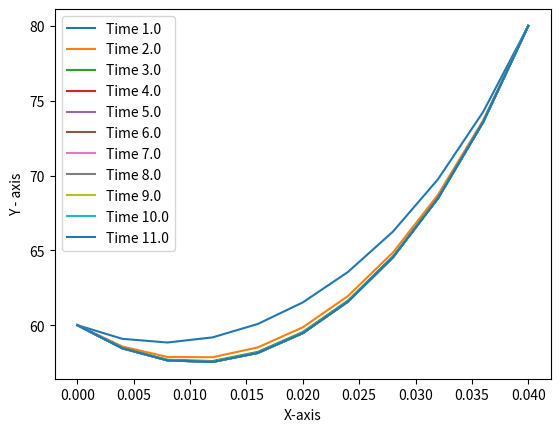

Python code for this plot: (Note: this script raises an exception after producing the figure.)
import numpy as np
import pandas as pd
import matplotlib.pyplot as plt
import math

def Input():
    d = 0
    L = [0.04]
    M = [11]
    density, Cp, TL, TR, dt = 1000.0, 10.0, 60.0, 80.0, 1
    Af, Ap, kf, kp, p_node, t_inf, h_inf = ([] for i in range(7))
    ql, qr = 0.0, 0.0
    q = []
    R = 0.002

    for i in range(M[0]):
        Af.append(math.pi * R * R)
        Ap.append(math.pi * R * R)
        p_node.append(math.pi * 2.0 * R)
        kf.append(5.0)
        q.append(0.25e6)
    Af.append(math.pi * R * R)
    kf.append(5.0)

    h_inf.append(12.5)
    t_inf.append(20.0)
    for i in range(1, M[0]-1):
        h_inf.append(12.5)
        t_inf.append(20.0)
    h_inf.append(12.5)
    t_inf.append(20.0)

    tr, tl, newman_r, newman_l, c_r, c_l = 1, 1, 0, 0, 0, 0

    return L, M, d, Af, Ap, kf, kp, p_node, t_inf, h_inf, density, Cp, q, ql, qr, TL, TR, dt, tr, tl, newman_r, newman_l, c_r, c_l

def gridGeneration(L, M, d):
    Xw, Xe, X, dxw, dxe, dx = ([] for i in range(6))
    s = []

    if d == 0:
        n = M[0]
        Xw.append(0.0)

        s.append(L[0] / (2.0 * (n - 1)))

        for i in range(1, n):
            if i == 1:
                Xw.append(Xw[i - 1] + s[0])
            else:
                Xw.append(Xw[i - 1] + 2 * s[0])

        Xe.append(s[0])

        for i in range(1, n):
            if i == n - 1:
                Xe.append(Xe[i - 1] + s[0])
            else:
                Xe.append(Xe[i - 1] + 2 * s[0])

        X.append(0.0)

        for i in range(1, n):
            X.append(X[i - 1] + 2 * s[0])

        dxw.append(0.0)
        for i in range(1, n):
            dxw.append(2 * s[0])

        for i in range(0, n - 1):
            dxe.append(2 * s[0])
        dxe.append(0.0)

        for i in range(n):
            if i == 0 or i == n - 1:
                dx.append(s[0])
            else:
                dx.append(2 * s[0])

    if d == 1:

        # Step Calculation
        # First Region
        s.insert(0, L[0] / (2 * M[0] - 1))

        # Last Region
        s.append((L[-1] - s[-1])/(2 * (M[-1] - 1)))

        k = 1
        Xw.append(0.0)
        for i in range(d + 1):
            for j in range(M[i]):
                if i == 0 and j == 0:
                    Xw.append(s[i])
                    k = k + 1
                elif i != 0 and j == 0:
                    Xw.append(Xw[k - 1] + s[i - 1] + s[i])
                    k = k + 1
                elif i == d and j == M[i] - 1:
                    break
                else:
                    Xw.append(Xw[k - 1] + 2 * s[i])
                    k = k + 1

        k = 0
        for i in range(d + 1):
            for j in range(M[i]):
                if i == 0 and j == 0:
                    Xe.append(s[i])
                    k = k + 1
                elif i != 0 and j == 0:
                    Xe.append(Xe[k - 1] + s[i - 1] + s[i])
                    k = k + 1
                elif i == d and j == M[i] - 1:
                    Xe.append(0.0)
                    k = k + 1
                else:
                    Xe.append(Xe[k - 1] + 2 * s[i])
                    k = k + 1

        X.append(0.0)
        k = 1
        for i in range(d + 1):
            for j in range(M[i]):
                if i == d and j == M[i] - 1:
                    break
                else:
                    X.append(X[k - 1] + 2 * s[i])
                    k = k + 1

        for i in range(d + 1):
            for j in range(M[i]):
                if i == 0 and j == 0:
                    dxw.append(0.0)
                elif i != 0 and j == 0:
                    dxw.append(s[i - 1] + s[i])
                else:
                    dxw.append(2 * s[i])

        for i in range(d + 1):
            for j in range(M[i]):
                if i != 0 and j == 0:
                    dxe.append(s[i - 1] + s[i])
                elif i == d and j == M[i] - 1:
                    dxe.append(0.0)
                else:
                    dxe.append(2 * s[i])

        for i in range(d + 1):
            for j in range(M[i]):
                if (i == 0 and j == 0) or (j == M[i] - 1 and i == d):
                    dx.append(s[i])
                elif (i != 0 or i != d) and j == 0:
                    dx.append(s[i - 1] + s[i])
                else:
                    dx.append(2 * s[i])

    elif d >= 2:
        # Step Calculation
        # First Region
        s.insert(0, L[0] / (2 * M[0] - 1))

        # Intermediate Regions
        j = 1
        for i in range(d - 1):
            s.append((L[j] - s[j - 1]) / (2 * M[j] - 1))
            j = j + 1

        # Last Region
        s.append((L[-1] - s[-2]) / (2 * (M[-1] - 1)))
        # Step Calculation ends

        # Grid Generation Begins

        k = 1
        Xw.append(0.0)
        for i in range(d + 1):
            for j in range(M[i]):
                if i == 0 and j == 0:
                    Xw.append(s[i])
                    k = k + 1
                elif i != 0 and j == 0:
                    Xw.append(Xw[k - 1] + s[i - 1] + s[i])
                    k = k + 1
                elif i == d and j == M[i] - 1:
                    break
                else:
                    Xw.append(Xw[k - 1] + 2 * s[i])
                    k = k + 1

        k = 0
        for i in range(d + 1):
            for j in range(M[i]):
                if i == 0 and j == 0:
                    Xe.append(s[i])
                    k = k + 1
                elif i != 0 and j == 0:
                    Xe.append(Xe[k - 1] + s[i - 1] + s[i])
                    k = k + 1
                elif i == d and j == M[i] - 1:
                    Xe.append(0.0)
                    k = k + 1
                else:
                    Xe.append(Xe[k - 1] + 2 * s[i])
                    k = k + 1

        X.append(0.0)
        k = 1
        for i in range(d + 1):
            for j in range(M[i]):
                if i == d and j == M[i] - 1:
                    break
                else:
                    X.append(X[k - 1] + 2 * s[i])
                    k = k + 1

        for i in range(d + 1):
            for j in range(M[i]):
                if i == 0 and j == 0:
                    dxw.append(0.0)
                elif i != 0 and j == 0:
                    dxw.append(s[i - 1] + s[i])
                else:
                    dxw.append(2 * s[i])

        for i in range(d + 1):
            for j in range(M[i]):
                if i != 0 and j == 0:
                    dxe.append(s[i - 1] + s[i])
                elif i == d and j == M[i] - 1:
                    dxe.append(0.0)
                else:
                    dxe.append(2 * s[i])

        for i in range(d + 1):
            for j in range(M[i]):
                if (i == 0 and j == 0) or (j == M[i] - 1 and i == d):
                    dx.append(s[i])
                elif (i != 0 or i != d) and j == 0:
                    dx.append(s[i - 1] + s[i])
                else:
                    dx.append(2 * s[i])

    print("Step array is ", s)
    print("Xw array is ", Xw)
    print("Xe array is ", Xe)
    print("X array is ", X)
    print("dxw array is ", dxw)
    print("dxe array is ", dxe)
    print("dx array is ", dx)

    return Xw, Xe, X, dxw, dxe, dx, s, M


def coefficient_matrix(dxw, dxe, dx, Xw, Xe, X, n, Af, Ap, kf, kp, p_node, t_inf, h_inf, density, Cp, q, ql, qr, TL, TR, dt, T_old, tr, tl, newman_r, newman_l, c_r, c_l):
    psi, mf = 1.0, 1.0
    AT, ATO, AE, AW, AQ, AC = ([] for i in range(6))
    CAE, CAEO, CAW, CAWO, CAQ, CAQO, CAC, CACO, CAP, CAPO = ([] for i in range(10))
    S = []
    AT.insert(0, density*Ap[0]*Cp*dx[0]*mf/dt)
    ATO.insert(0, density*Ap[0]*Cp*dx[0]*mf/dt)

    # Boundary Condition at Left Face
    # Temperature BC
    if tl == 1:
        CAE.insert(0, 0.0)
        CAEO.insert(0, 0.0)
        CAW.insert(0, 0.0)
        CAWO.insert(0, 0.0)
        CAQ.insert(0, 0.0)
        CAQO.insert(0, 0.0)
        CAC.insert(0, 0.0)
        CACO.insert(0, 0.0)
        CAP.insert(0, 1.0)
        CAPO.insert(0, 0.0)
        S.insert(0, TL)


    # Heat FLux BC
    if newman_l == 1:
        CAE.insert(0, psi * Af[1] * kf[1] / dxe[0])
        CAEO.insert(0, (1 - psi) * Af[1] * kf[1] / dxe[0])
        CAW.insert(0, 0)
        CAWO.insert(0, 0)
        CAQ.insert(0, psi * Ap[0] * ql * dx[0])
        CAQO.insert(0, (1 - psi) * Ap[0] * ql * dx[0])
        CAC.insert(0, psi * p_node[0] * dx[0] * h_inf[0])
        CACO.insert(0, (1 - psi) * p_node[0] * dx[0] * h_inf[0])
        CAP.insert(0, AT[0] + CAW[0] + CAE[0] + CAC[0])
        CAPO.insert(0, ATO[0] - CAWO[0] - CAEO[0] - CACO[0])
        S.insert(0, CAPO[0] * T_old[0] + CAEO[0] * T_old[1] + CAQ[0] + CAQO[0] + CAC[0] * t_inf + CACO[0] * t_inf)
        S[0] = S[0] + psi * Af[0] * ql + (1 - psi) * Af[0] * ql

    #Convection BC
    if c_l == 1:
        CAE.insert(0, psi * Af[1] * kf[1] / dxe[0])
        CAEO.insert(0, (1 - psi) * Af[1] * kf[1] / dxe[0])
        CAW.insert(0, 0)
        CAWO.insert(0, 0)
        CAQ.insert(0, psi * Ap[0] * ql * dx[0])
        CAQO.insert(0, (1 - psi) * Ap[0] * ql * dx[0])
        CAC.insert(0, psi * p_node[0] * dx[0] * h_inf[0])
        CACO.insert(0, (1 - psi) * p_node[0] * dx[0] * h_inf[0])
        CAP.insert(0, AT[0] + CAW[0] + CAE[0] + CAC[0])
        CAP[0] = CAP[0] + psi * Af[0] * h_inf[0]
        CAPO.insert(0, ATO[0] - CAWO[0] - CAEO[0] - CACO[0])
        CAPO[0] = CAPO[0] - (1 - psi) * Af[0] * h_inf[0]
        S.insert(0, CAPO[0] * T_old[0] + CAEO[0] * T_old[1] + CAQ[0] + CAQO[0] + CAC[0] * t_inf[0] + CACO[0] * t_inf[0])
        S[0] = S[0] + psi * Af[0] * h_inf[0] * t_inf[0] + (1 - psi) * Af[0] * h_inf[0] * t_inf[0]

    # Intermediate Control Volume
    for i in range(1, n-1):
        CAE.insert(i, psi*Af[i+1]*kf[i+1]/dxe[i])
        CAEO.insert(i, (1-psi)*Af[i+1]*kf[i+1]/dxe[i])
        CAW.insert(i, psi*Af[i]*kf[i]/dxw[i])
        CAWO.insert(i, (1 - psi)*Af[i]*kf[i]/dxw[i])
        CAQ.insert(i, psi*Ap[i]*q[i]*dx[i])
        CAQO.insert(i, (1-psi)*Ap[i]*q[i]*dx[i])
        CAC.insert(i, psi*p_node[i]*dx[i]*h_inf[i])
        CACO.insert(i, (1-psi)*p_node[i]*dx[i]*h_inf[i])
        AT.insert(i, density*Ap[i]*Cp*dx[i]*mf/dt)
        ATO.insert(i, density*Ap[i]*Cp*dx[i]*mf/dt)
        CAP.insert(i, AT[i] + CAW[i] + CAE[i] + CAC[i])
        CAPO.insert(i, ATO[i] - CAWO[i] - CAEO[i] - CACO[i])
        S.insert(i, CAPO[i]*T_old[i] + CAWO[i]*T_old[i-1] + CAEO[i]*T_old[i+1] + CAQ[i] + CAQO[i] + CAC[i]*t_inf[i] + CACO[i]*t_inf[i])
    # Intermediate Control Volume Ends

    AT.insert(n-1, density * Ap[n-1] * Cp * dx[n-1] * mf / dt)
    ATO.insert(n-1, density * Ap[n-1] * Cp * dx[n-1] * mf / dt)

    # Right Boundary Control Volume

    # Temporal BC
    if tr == 1:
        CAE.insert(n - 1, 0.0)
        CAEO.insert(n - 1, 0.0)
        CAW.insert(n - 1, 0.0)
        CAWO.insert(n - 1, 0.0)
        CAQ.insert(n - 1, 0.0)
        CAQO.insert(n - 1, 0.0)
        CAC.insert(n - 1, 0.0)
        CACO.insert(n - 1, 0.0)
        CAP.insert(n - 1, 1.0)
        CAPO.insert(n - 1, 0.0)
        S.insert(n-1, TR)

    # Heat Flux BC
    if newman_r == 1:
        CAW.insert(n - 1, psi * Af[n - 1] * kf[n - 1] / dxw[n - 1])
        CAWO.insert(n - 1, (1 - psi) * Af[n - 1] * kf[n - 1] / dxw[n - 1])
        CAE.insert(n - 1, 0)
        CAEO.insert(n - 1, 0)
        CAQ.insert(n - 1, psi * Ap[n - 1] * qr * dx[n - 1])
        CAQO.insert(n - 1, (1 - psi) * Ap[n - 1] * qr * dx[n - 1])
        CAC.insert(n - 1, psi * p_node[n - 1] * dx[n - 1] * h_inf[n-1])
        CACO.insert(n - 1, (1 - psi) * p_node[n - 1] * dx[n - 1] * h_inf[n-1])
        CAP.insert(n - 1, AT[n - 1] + CAW[n - 1] + CAE[n - 1] + CAC[n - 1])
        CAPO.insert(n - 1, ATO[n - 1] - CAWO[n - 1] - CAEO[n - 1] - CACO[n - 1])
        S.insert(n - 1, CAPO[n - 1] * T_old[n - 1] + CAWO[n - 1] * T_old[n - 1] + CAQ[n - 1] + CAQO[n - 1] + CAC[
            n - 1] * t_inf[n-1] + CACO[n - 1] * t_inf[n-1])
        S[n - 1] = S[n - 1] - psi * Af[n] * qr + (1 - psi) * Af[n] * qr

    # Convection Heat Flux BC
    if c_r == 1:
        CAW.insert(n - 1, psi * Af[n - 1] * kf[n - 1] / dxw[n - 1])
        CAWO.insert(n - 1, (1 - psi) * Af[n - 1] * kf[n - 1] / dxw[n - 1])
        CAE.insert(n - 1, 0)
        CAEO.insert(n - 1, 0)
        CAQ.insert(n - 1, psi * Ap[n - 1] * qr * dx[n - 1])
        CAQO.insert(n - 1, (1 - psi) * Ap[n - 1] * qr * dx[n - 1])
        CAC.insert(n - 1, psi * p_node[n - 1] * dx[n - 1] * h_inf[n-1])
        CACO.insert(n - 1, (1 - psi) * p_node[n - 1] * dx[n - 1] * h_inf[n-1])
        CAP.insert(n - 1, AT[n - 1] + CAW[n - 1] + CAE[n - 1] + CAC[n - 1])
        CAP[n - 1] = CAP[n - 1] + psi * Af[n] * h_inf[n-1]
        CAPO.insert(n - 1, ATO[n - 1] - CAWO[n - 1] - CAEO[n - 1] - CACO[n - 1])
        CAPO[n - 1] = CAPO[n - 1] - (1 - psi) * Af[n] * h_inf[n-1]
        S.insert(n - 1, CAPO[n - 1] * T_old[n - 1] + CAWO[n - 1] * T_old[n - 1] + CAQ[n - 1] + CAQO[n - 1] + CAC[
            n - 1] * t_inf[n-1] + CACO[n - 1] * t_inf[n-1])
        S[n - 1] = S[n - 1] + psi * Af[n] * h_inf[n-1] * t_inf[n-1] + (1 - psi) * Af[n] * h_inf[n-1] * t_inf[n-1]

    return CAPO, CAWO, CAEO, CAQO, CAQ, CAC, CACO, CAP, CAW, CAE, S


# Matrix Inversion Function
def TDMA(CAE, CAW, CAP, S, n):
    A = []
    B = []
    T = []
    A.insert(0, CAE[0] / CAP[0])
    B.insert(0, S[0] / CAP[0])

    for i in range(1, n):
        A.insert(i, CAE[i]/(CAP[i] - (CAW[i]*A[i-1])))
        B.insert(i, (S[i]+(CAW[i]*B[i-1]))/(CAP[i]-(CAW[i]*A[i-1])))

    for i in range(n):
        T.append(0)

    T[n-1] = B[n-1]

    for i in range(n-2, -1, -1):
        T[i] = A[i]*T[i+1] + B[i]

    print("Ai = ", A)
    print("Bi = ", B)
    return T


def TransientSolver(Xw, Xe, X, dxw, dxe, dx, s, n, l, Af, Ap, kf, kp, p_node, t_inf, h_inf, density, Cp, q, ql, qr, TL, TR, dt, tr, tl, newman_r, newman_l, c_r, c_l):
    time, N, dt, T_inf, T_inf_old = 0.0, 0, 1.0, 20.0, 20.0
    temp_l = TL
    temp_r = TR
    temp_old = []
    temp = []
    s = []
    T = []
    x = []
    time_list = []
    cap, caw, cae, cac, caq = ([] for i in range(5))
    temp_old.insert(0, temp_l)
    temp.insert(0, temp_l)
    for i in range(1, n-1):
        temp_old.insert(i, temp_l+(temp_r - temp_l)*X[i]/l)
        temp.insert(i, temp_l+(temp_r - temp_l)*X[i]/l)
    temp_old.insert(n, temp_r)
    temp.insert(n, temp_r)

    print("Temp_Old[i] = ", temp_old)

    while N <= 10:
        N = N+1
        time = time+dt

        print("n = ", N, "Time = ", time)
        print("Temp_old[i] = ", temp_old)

        CAPO, CAWO, CAEO, CAQO, CAQ, CAC, CACO, CAP, CAW, CAE, S = coefficient_matrix(dxw, dxe, dx, Xw, Xe, X, n, Af, Ap, kf, kp, p_node, t_inf, h_inf, density, Cp, q, ql, qr, TL, TR, dt, temp_old, tr, tl, newman_r, newman_l, c_r, c_l)
        cap, caw, cae, cac, caq = CAP, CAW, CAE, CAC, CAQ
        temp = TDMA(CAE, CAW, CAP, S, n)
        print("Temp[i] = ", temp)
        print("N is : ", N)
        T.append(temp)
        x.append(X)
        time_list.append(time)
        temp_old = temp
        s = S

    plt.xlabel("X-axis")
    plt.ylabel("Y - axis")
    for i in range(N):
        plt.plot(x[i], T[i], label="Time " + str(time_list[i]))

    plt.legend()
    plt.show()

    return cap, caw, cae, cac, caq, s, temp_old

def FileGeneration(Xw, Xe , X, dxw, dxe, dx, CAP, CAW, CAE, CAC, CAQ, S, T):
    df = pd.DataFrame()
    df['Xw'] = Xw
    df['Xe'] = Xe
    df['X'] = X
    df['dxw'] = dxw
    df['dxe'] = dxe
    df['dx'] = dx
    df['CAP'] = CAP
    df['CAW'] = CAW
    df['CAE'] = CAE
    df['CAC'] = CAC
    df['CAQ'] = CAQ
    df['S'] = S
    df['T'] = T
    df.to_excel('ResultQ1_candd.xlsx', index=True)

def plottingfunc(T, n):
    ypoints = np.array(T)

    plt.plot(ypoints, linestyle="solid")
    plt.show()


def main():
    L, M, d,  Af, Ap, kf, kp, p_node, t_inf, h_inf, density, Cp, q, ql, qr, TL, TR, dt, tr, tl, newman_r, newman_l, c_r, c_l = Input()
    Xw, Xe, X, dxw, dxe, dx, s, M = gridGeneration(L, M, d)
    n = M[0]
    s = s[0]
    ll = L[0]

    #CAPO, CAWO, CAEO, CAQO, CAQ, CAC, CACO, CAP, CAW, CAE, S = coefficient_matrix(dxw, dxe, dx, Xw, Xe, X, n)
    CAP, CAW, CAE, CAC, CAQ, S, T = TransientSolver(Xw, Xe, X, dxw, dxe, dx, s, n, ll, Af, Ap, kf, kp, p_node, t_inf, h_inf, density, Cp, q, ql, qr, TL, TR, dt, tr, tl, newman_r, newman_l, c_r, c_l)
    #print("Final Temp", T)

    # print("Source Vector is", S)
    # T = TDMA(CAE, CAW, CAP, S, n)
    # print("Temperature distribution at node points taking ", n, "points", T)

    FileGeneration(Xw, Xe, X, dxw, dxe, dx, CAP, CAW, CAE, CAC, CAQ, S, T)
    #plottingfunc(T, n)

if __name__ == "__main__":
    main()

